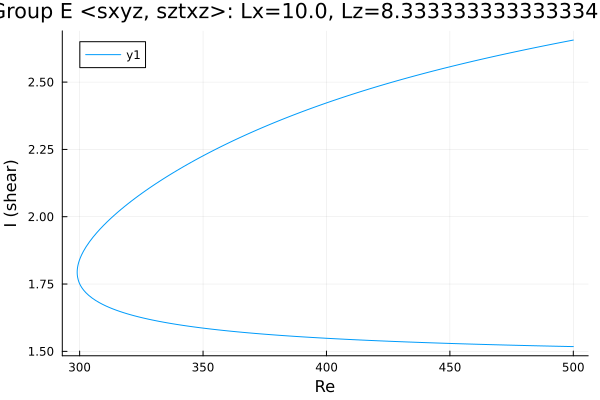

The table this chart was drawn from, first rows:
Re, shear
500.0, 2.656
499.2, 2.655
497.8, 2.652
496.4, 2.65
494.9, 2.647
493.5, 2.645
492.1, 2.642
490.7, 2.639
489.3, 2.637
487.9, 2.634
486.5, 2.632
485, 2.629
483.6, 2.626
482.2, 2.624
480.8, 2.621
479.4, 2.618
478, 2.615
476.6, 2.613
475.1, 2.61
473.7, 2.607
472.3, 2.604
470.9, 2.601
469.5, 2.599
468.1, 2.596
466.7, 2.593
465.2, 2.59
463.8, 2.587
462.4, 2.584
461, 2.581
459.6, 2.578
458.2, 2.575
456.8, 2.572
455.3, 2.569
453.9, 2.566
452.5, 2.562
451.1, 2.559
449.7, 2.556
448.3, 2.553
446.9, 2.55
445.4, 2.546
444, 2.543
442.6, 2.54
441.2, 2.536
439.8, 2.533
438.4, 2.529
437, 2.526
435.5, 2.523
434.1, 2.519
432.7, 2.515
431.3, 2.512
429.9, 2.508
428.5, 2.505
427.1, 2.501
426, 2.498
424.6, 2.494
423.2, 2.491
421.8, 2.487
421.4, 2.486
420, 2.482
418.6, 2.478
... 297 more rows
